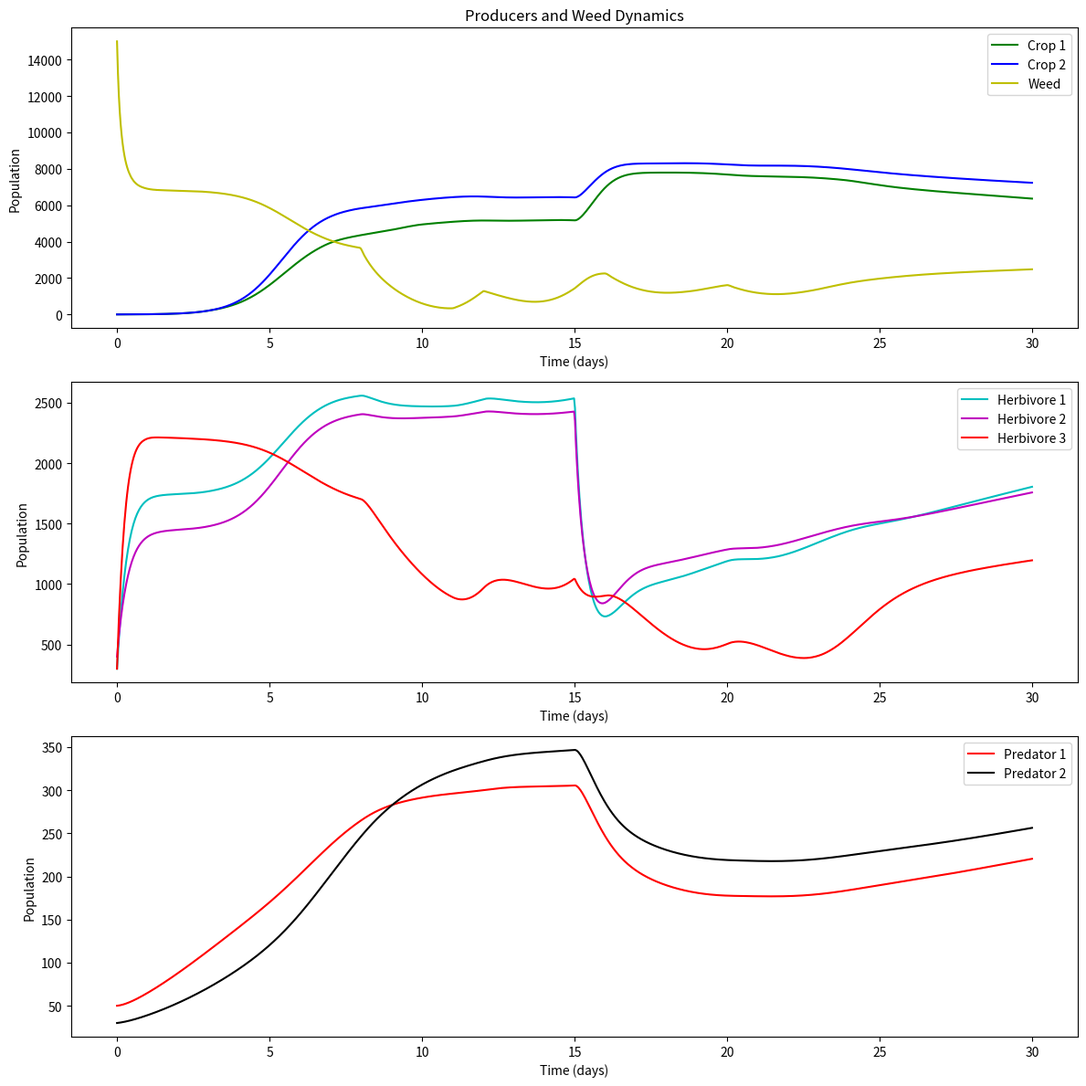

Write Python code to recreate this figure.
import numpy as np
import matplotlib.pyplot as plt
from scipy.integrate import solve_ivp

# 优化后的模型参数
# 生产者1（作物1）
r_P1 = 2  # 生长速率
K_P1 = 10000  # 环境容量
alpha_P1_C1 = 0.0002  # 初级消费者1的影响
alpha_P1_C2 = 0.00015  # 初级消费者2的影响
alpha_P1_C3 = 0.0001  # 初级消费者3的影响
alpha_P1_W = 0.000001  # 杂草对生产者1的影响

# 生产者2（作物2）
r_P2 = 2  # 生长速率
K_P2 = 10000  # 环境容量
alpha_P2_C1 = 0.0001  # 初级消费者1的影响
alpha_P2_C2 = 0.00015  # 初级消费者2的影响
alpha_P2_C3 = 0.0001  # 初级消费者3的影响
alpha_P2_W = 0.000001

# 杂草
r_W = 4  # 生长速率
K_W = 7000 # 环境容量
alpha_W_C1 = 0.00005  # 初级消费者1对杂草的影响
alpha_W_C2 = 0.00001 # 初级消费者2对杂草的影响
alpha_W_C3 = 0.00002 # 初级消费者2对杂草的影响
alpha_W_P1 = 0.00018  # 生产者1对杂草的影响
alpha_W_P2 = 0.00018  # 生产者2对杂草的影响
gamma_W = 0.9 # 除草剂导致的死亡率
gamma1_W = 0.9
gamma2_W = 0.9
gamma3_W = 0.9

# 初级消费者1（草食动物1）
r_C1 = 0.9  # 生长速率
K_C1 = 800  # 环境容量
beta_P1_C1 = 0.5  # 作物1的贡献
beta_P2_C1 = 0.4  # 作物2的贡献
beta_W_C1 = 0.3   # 杂草的贡献
delta_C1 = 0.1  # 自然死亡率
gamma_C1 = 0.90  # 杀虫剂导致的死亡率

# 初级消费者2（草食动物2）
r_C2 = 1.0  # 生长速率
K_C2 = 800  # 环境容量
beta_P1_C2 = 0.4  # 作物1的贡献
beta_P2_C2 = 0.5  # 作物2的贡献
beta_W_C2 = 0.2   # 杂草的贡献
delta_C2 = 0.12  # 自然死亡率
gamma_C2 = 0.85  # 杀虫剂导致的死亡率

# 初级消费者3（草食动物3）
r_C3 = 0.8  # 生长速率
K_C3 = 800  # 环境容量
beta_P1_C3 = 0.0  # 作物1的贡献
beta_P2_C3 = 0.0  # 作物2的贡献
beta_W_C3 = 0.5   # 杂草的贡献
delta_C3 = 0.11  # 自然死亡率
gamma_C3 = 0.10  # 杀虫剂导致的死亡率

# 次级消费者1（捕食者1）
r_S1 = 0.2  # 生长速率
K_S1 = 100  # 环境容量
eta_C1_S1 = 0.0002  # 捕食消费者1的效率
eta_C2_S1 = 0.0002
eta_C3_S1 = 0.0002
mu_S1 = 0.09  # 自然死亡率

# 次级消费者2（捕食者2）
r_S2 = 0.2  # 生长速率
K_S2 = 120  # 环境容量
eta_C1_S2 = 0.0002
eta_C2_S2 = 0.0002  # 捕食消费者2的效率
eta_C3_S2 = 0.0002
mu_S2 = 0.10  # 自然死亡率

# 定义随时间变化的除草剂和杀虫剂浓度函数
def pesticide_concentration(t, peak_time, intensity, duration):
    if t < peak_time:
        return 0  # 峰值之前浓度为零
    elif peak_time <= t <= peak_time + duration:
        exponent = -((t - peak_time) ** 2) / (2 * (duration / 2) ** 2)
        if exponent < -700:  # 防止溢出
            return 0
        return intensity * np.exp(exponent)
    else:
        return 0

# 定义周期性函数 k_1
def periodic_k1(t):
    t_mod = t % 12  # 获取时间在周期内的位置
    if 1 <= t_mod <= 3:
        return 1.2
    elif 4 <= t_mod <= 6:
        return 1.0
    elif 7 <= t_mod <= 9:
        return 0.8
    elif 10 <= t_mod <= 12:
        return 0.6
    else:
        return 1.0  # 默认值

# 模型函数
def model(t, y):
    P1, P2, W, C1, C2, C3 , S1, S2 = y

    # 计算除草剂和杀虫剂浓度
    S_W = pesticide_concentration(t, peak_time=8, intensity=4000, duration=3)  # 除草剂
    S1_W =pesticide_concentration(t, peak_time=12, intensity=2000, duration=3) #除草剂2
    S2_W = pesticide_concentration(t, peak_time=16, intensity=1200, duration=3)  # 除草剂2
    S3_W = pesticide_concentration(t, peak_time=20, intensity=1000, duration=3)  # 除草剂2

    S_C1 = pesticide_concentration(t, peak_time=15, intensity=8000, duration=30)  # 针对消费者1的杀虫剂
    S_C2 = pesticide_concentration(t, peak_time=15, intensity=8000, duration=30)  # 针对消费者2的杀虫剂
    S_C3 = pesticide_concentration(t, peak_time=15, intensity=8000, duration=30)  # 针对消费者3的杀虫剂

    # 生产者动态
    k_1 = periodic_k1(t)  # 调用周期性函数
    dP1dt = (r_P1 * P1 * (1 - P1 / K_P1) - alpha_P1_C1 * P1 * C1 - alpha_P1_C2 * P1 * C2 - alpha_P1_C3 * P1 * C3 - alpha_P1_W * P1 * W) * k_1
    dP2dt = r_P2 * P2 * (1 - P2 / K_P2) - alpha_P2_C1 * P2 * C1 - alpha_P2_C2 * P2 * C2 - alpha_P2_C3 * P2 * C3 - alpha_P2_W * P2 * W
    dWdt = r_W * W * (1 - W / K_W) - alpha_W_C1 * W * C1 - alpha_W_C2 * W * C2 - gamma_W * S_W -gamma1_W * S1_W  - gamma2_W * S2_W -gamma3_W * S3_W - alpha_W_P1 * W * P1 - alpha_W_P2 * W * P2

    # 初级消费者动态
    dC1dt = r_C1 * C1 * (1 - C1 / K_C1) + beta_P1_C1 * P1 + beta_P2_C1 * P2 + beta_W_C1 * W - delta_C1 * C1 - gamma_C1 * S_C1 - eta_C1_S1 * C1 * S1 - eta_C1_S2 * C1 * S2
    dC2dt = r_C2 * C2 * (1 - C2 / K_C2) + beta_P1_C2 * P1 + beta_P2_C2 * P2 + beta_W_C2 * W - delta_C2 * C2 - gamma_C2 * S_C2 - eta_C2_S1 * C2 * S1 - eta_C2_S2 * C2 * S2
    dC3dt = r_C3 * C3 * (1 - C3 / K_C3) + beta_P1_C3 * P1 + beta_P2_C3 * P2 + beta_W_C3 * W - delta_C3 * C3 - gamma_C3 * S_C3 - eta_C3_S1 * C3 * S1 - eta_C3_S2 * C3 * S2

    # 次级消费者动态
    dS1dt = r_S1 * S1 * (1 - S1 / K_S1) + eta_C1_S1 * C1 * S1 - mu_S1 * S1
    dS2dt = r_S2 * S2 * (1 - S2 / K_S2) + eta_C2_S2 * C2 * S2 - mu_S2 * S2

    return [dP1dt, dP2dt, dWdt, dC1dt, dC2dt, dC3dt, dS1dt, dS2dt]

# 初始种群数量
y0 = [3, 3, 15000, 300, 400, 300, 50, 30]  # 初始条件

# 时间范围
t = np.linspace(0, 30, 1000)  # 从0到200天，划分为1000个点

# 解微分方程
solution = solve_ivp(model, [0, 200], y0, t_eval=t, method='BDF')

# 提取结果
P1, P2, W, C1, C2, C3, S1, S2 = solution.y

# 绘制结果
plt.figure(figsize=(12, 12))

# 生产者和杂草
plt.subplot(3, 1, 1)
plt.plot(t, P1, label="Crop 1", color='g')
plt.plot(t, P2, label="Crop 2", color='b')
plt.plot(t, W, label="Weed", color='y')
plt.title("Producers and Weed Dynamics")
plt.xlabel("Time (days)")
plt.ylabel("Population")
plt.legend()

# 初级消费者
plt.subplot(3, 1, 2)
plt.plot(t, C1, label="Herbivore 1", color='c')
plt.plot(t, C2, label="Herbivore 2", color='m')
plt.plot(t, C3, label="Herbivore 3", color='r')
plt.xlabel("Time (days)")
plt.ylabel("Population")
plt.legend()

# 次级消费者
plt.subplot(3, 1, 3)
plt.plot(t, S1, label="Predator 1", color='r')
plt.plot(t, S2, label="Predator 2", color='k')
plt.xlabel("Time (days)")
plt.ylabel("Population")
plt.legend()

plt.tight_layout()
plt.show()
